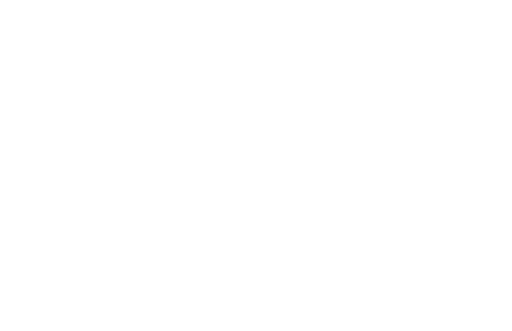
t = 0.00 s
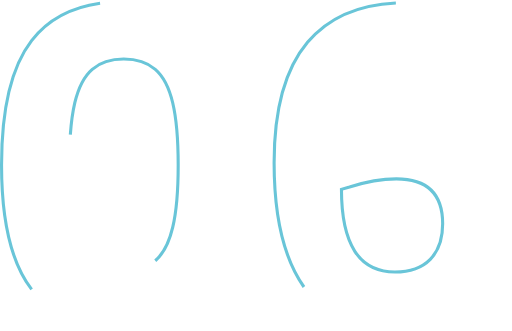
t = 0.23 s
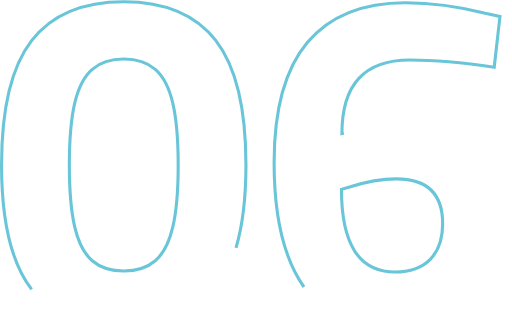
t = 0.46 s
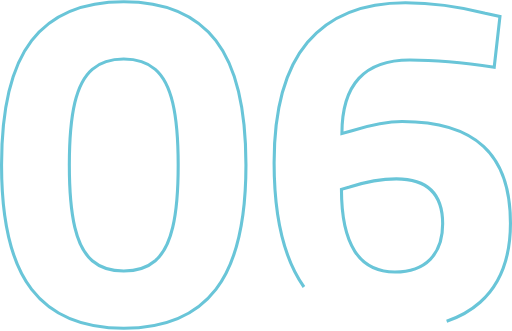
t = 0.69 s
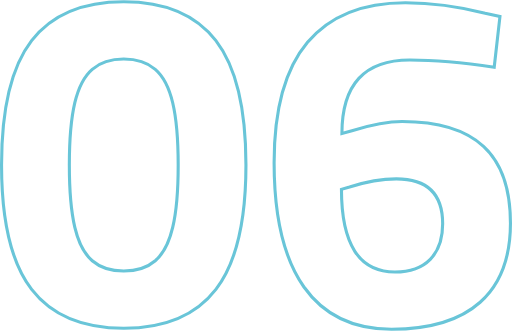
t = 0.92 s
t = 1.00 s: frame unchanged from t = 0.92 s, image omitted

The animated SVG that drew these frames (rendered in a browser with its animation timeline set to each time). Animation: 2 CSS @keyframes rules; one cycle of 1.00 s.

<svg xmlns="http://www.w3.org/2000/svg" viewBox="0 0 662 427.44" style=""><defs><style>.cls-1{fill:none;stroke:#69c5d8;stroke-miterlimit:10;stroke-width:4px;}</style></defs><g id="Layer_2" data-name="Layer 2"><g id="Layer_1-2" data-name="Layer 1"><path class="cls-1 RYRTmdJD_0" d="M40.89,373.9Q2,323.61,2,213.1T40.89,52.31Q79.77,2,160,2T279.15,52.31Q318,102.62,318,213.1T279.15,373.9Q240.27,424.23,160,424.21T40.89,373.9Zm159.87-37q15.42-13.28,22.53-43.21t7.1-80.56q0-50.59-7.1-80.55T200.76,89.34Q185.33,76.08,160,76.07T119.28,89.34q-15.44,13.29-22.53,43.21t-7.1,80.55q0,50.63,7.1,80.56t22.53,43.21Q134.7,350.15,160,350.14T200.76,336.87Z"></path><path class="cls-1 RYRTmdJD_1" d="M393,370.82q-38.6-54.63-38.58-160.8,0-104.31,43.2-155.55T524.2,3.24q49.38,0,103.09,13.57l19.13,4.33L639,86.57q-63-9.27-109.26-9.26-87.66,0-87.65,95.06l13-3.71q39.49-11.72,64.81-11.73,70.38,0,105.25,32.1T660,288.41q0,67.29-39.19,102.16T506.3,425.44Q431.62,425.44,393,370.82ZM556.3,335q16.05-16.33,16.05-46,0-58-59.87-58-27.78,0-60.5,10.5l-10.49,3.08q0,106.8,69.13,106.79Q540.26,351.37,556.3,335Z"></path></g></g><style data-made-with="vivus-instant">.RYRTmdJD_0{stroke-dasharray:1908 1910;stroke-dashoffset:1909;animation:RYRTmdJD_draw 1000ms linear 0ms forwards;}.RYRTmdJD_1{stroke-dasharray:2001 2003;stroke-dashoffset:2002;animation:RYRTmdJD_draw 1000ms linear 0ms forwards;}@keyframes RYRTmdJD_draw{100%{stroke-dashoffset:0;}}@keyframes RYRTmdJD_fade{0%{stroke-opacity:1;}92.3076923076923%{stroke-opacity:1;}100%{stroke-opacity:0;}}</style></svg>